Run: headless pygame with SDL's dummy video driver; simulated clock (each Clock.tick advances the game by its frame time, no real sleeping); random seed 0; keys injected as events and as key.get_pressed() state; no mouse input.
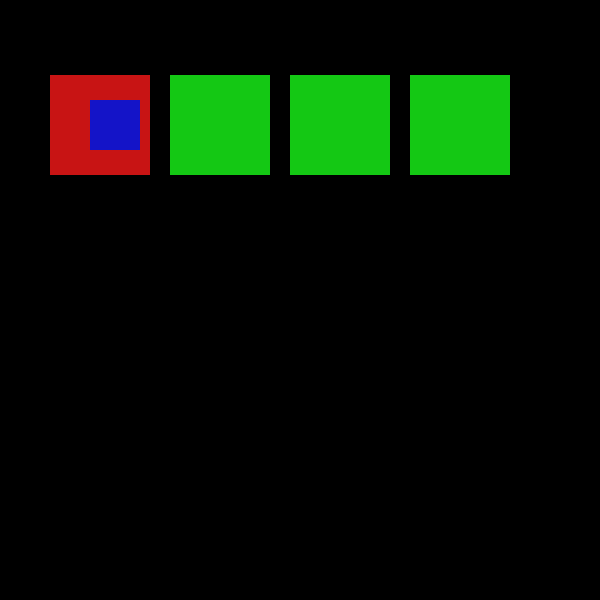
Frame 1 of 4 · flips 1–60 · no input
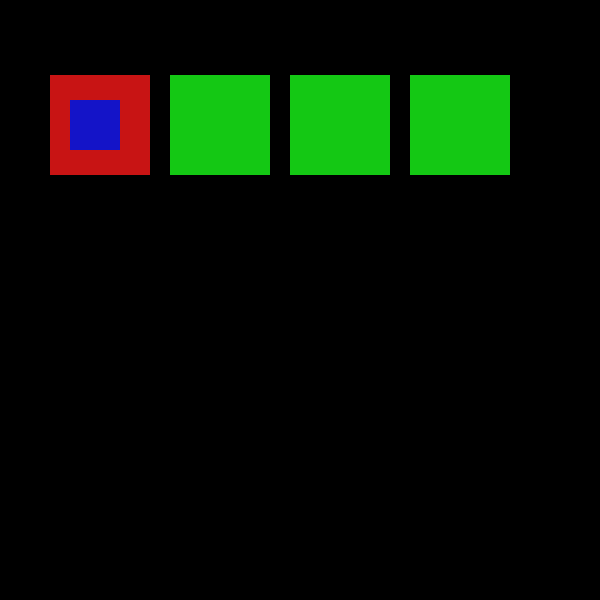
Frame 2 of 4 · flips 61–180 · tapped SPACE, RETURN · held RIGHT (→), D
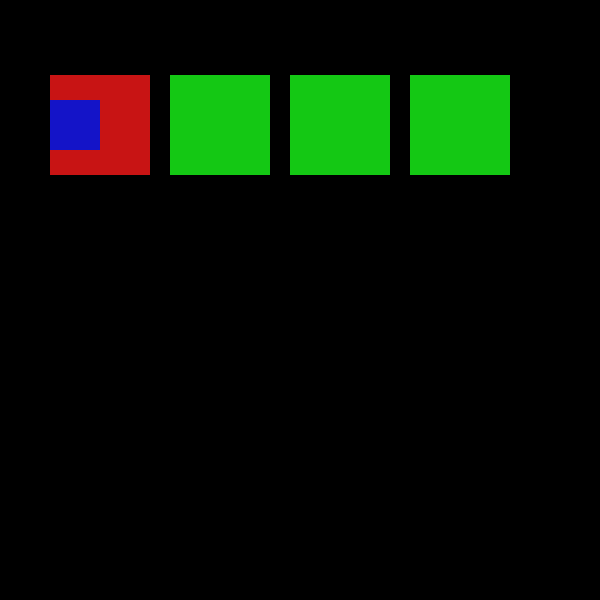
Frame 3 of 4 · flips 181–300 · held DOWN (↓), S
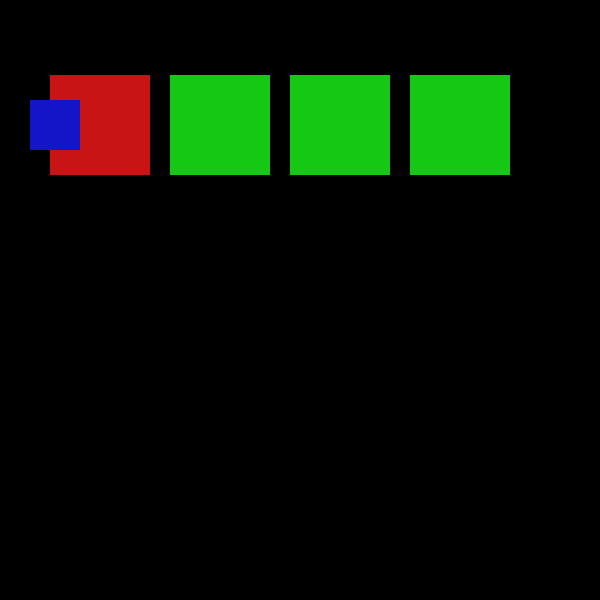
Frame 4 of 4 · flips 301–420 · held LEFT (←), A, UP (↑), W

The pygame program that drew these frames:

import pygame as pg
import time

class Player(pg.sprite.Sprite):

    def __init__(self, x, y):
        super().__init__()
        self.rect = pg.Rect(x,y,50,50)
        self.color = (20,20,200)
        self.image = pg.Surface((50,50))
        self.image.fill(self.color)

    def update(self):
        self.rect.x += 10
        if self.rect.x > 600:
            self.rect.x = 0

        self.image.fill(self.color)

class Box(pg.sprite.Sprite):

    def __init__(self, x, y):
        super().__init__()
        self.rect = pg.Rect(x,y,100,100)
        self.color = (20,200,20)
        self.original_color = self.color
        self.image = pg.Surface((100,100))
        self.image.fill(self.color)

    def update(self):
        self.image.fill(self.color)

pg.init()

screen = pg.display.set_mode((600,600))

all_sprites = pg.sprite.Group()
box_sprites = pg.sprite.Group()

for i in range(4):
    b = Box(i*120+50, 75)
    all_sprites.add(b)
    box_sprites.add(b)

player = Player(100,100)
all_sprites.add(player)

running=True
while running:
    for event in pg.event.get():
        if event.type == pg.QUIT:
            running=False
    screen.fill((0,0,0))

    box_cols = pg.sprite.spritecollide(player,box_sprites, False)
    for box in box_sprites:
        if box in box_cols:
            box.color = (200,20,20)
        else: # To make the boxes go back to the original color
            box.color = box.original_color

    print(f"Colliding with {len(box_cols)} box(es)")

    all_sprites.update()
    all_sprites.draw(screen)

    pg.display.flip()
    time.sleep(0.1)
